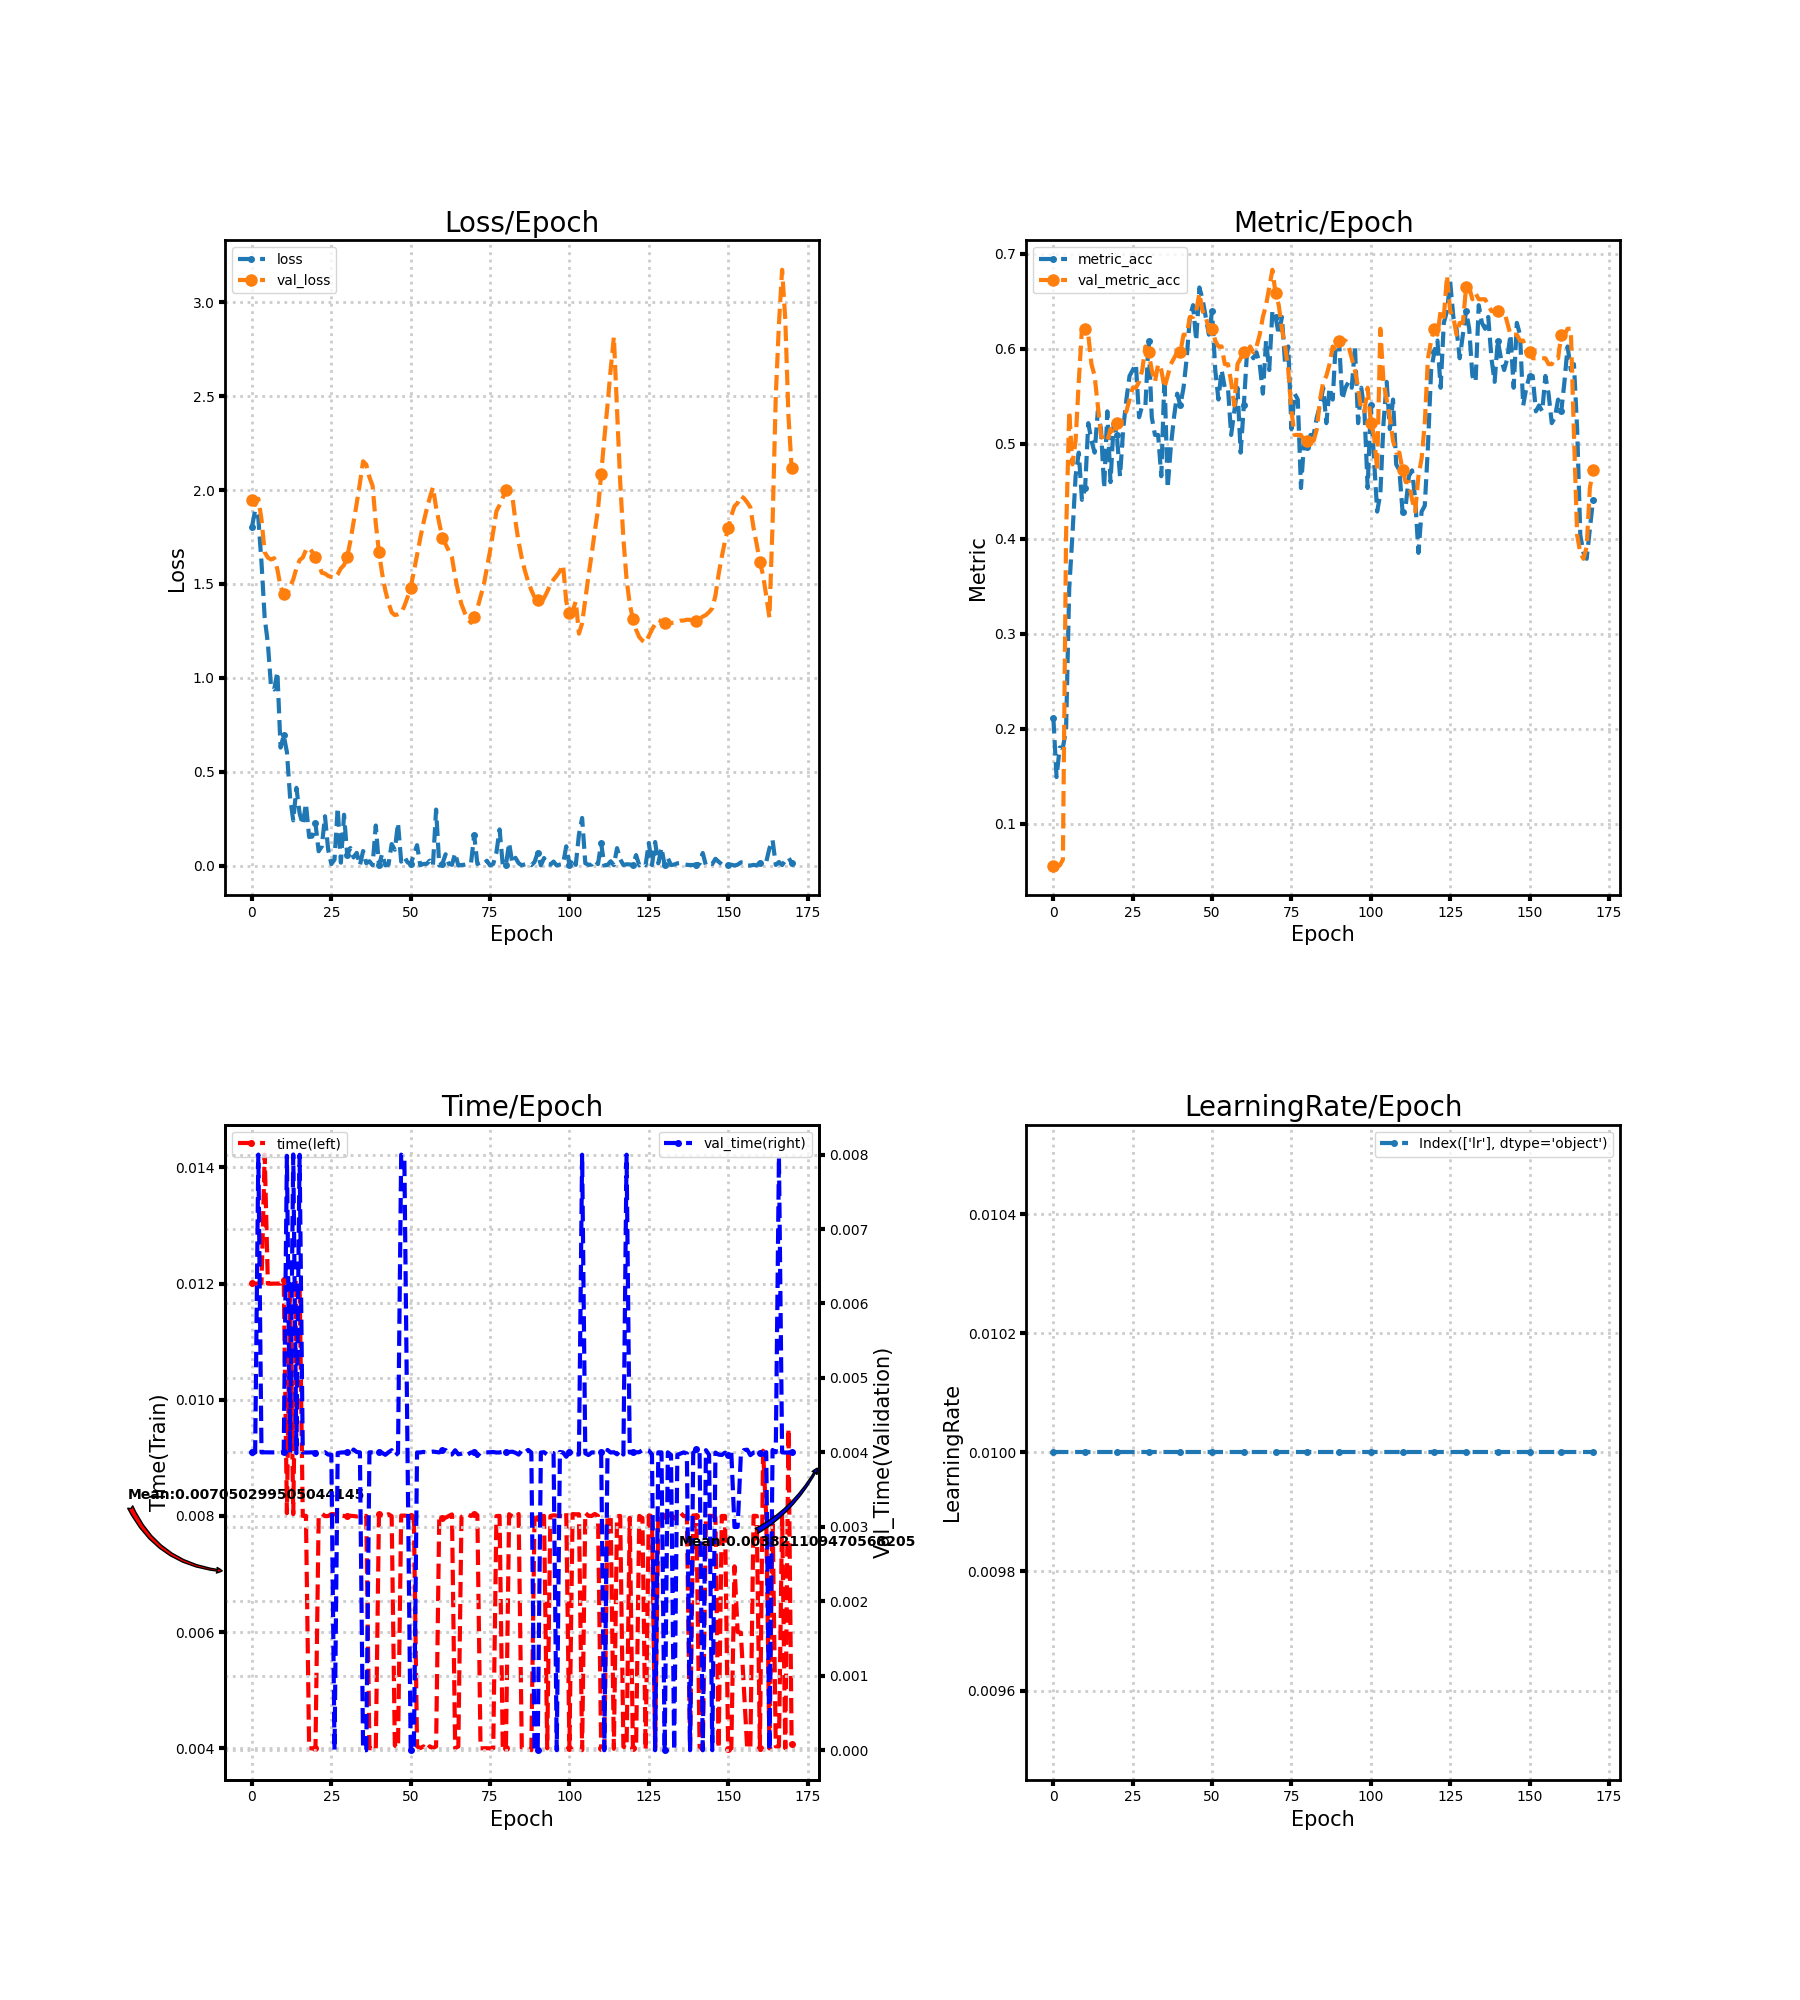

The file beside this chart, header and first rows:
loss, metric_acc, time, lr, val_loss, val_metric_acc, val_time
1.804, 0.2112, 0.012, 0.01, 1.948, 0.0559, 0.004
1.893, 0.1491, 0.012, 0.01, 1.921, 0.0559, 0.003999
1.851, 0.1801, 0.012, 0.01, 1.953, 0.0559, 0.008
1.613, 0.1801, 0.01201, 0.01, 1.844, 0.06211, 0.004
1.32, 0.1988, 0.01422, 0.01, 1.669, 0.4037, 0.004001
1.184, 0.3478, 0.012, 0.01, 1.64, 0.5342, 0.004
0.9521, 0.4037, 0.012, 0.01, 1.63, 0.4783, 0.004
0.9376, 0.4658, 0.012, 0.01, 1.637, 0.5031, 0.004
1.031, 0.4907, 0.012, 0.01, 1.577, 0.5652, 0.004001
0.6282, 0.441, 0.012, 0.01, 1.485, 0.6211, 0.003996
0.6933, 0.4534, 0.01207, 0.01, 1.444, 0.6211, 0.004002
0.6042, 0.5217, 0.008048, 0.01, 1.441, 0.6149, 0.007983
0.3637, 0.5031, 0.01197, 0.01, 1.486, 0.5839, 0.003998
0.2406, 0.4907, 0.008031, 0.01, 1.524, 0.5714, 0.008001
0.4139, 0.5342, 0.01201, 0.01, 1.584, 0.5404, 0.003989
0.2784, 0.5155, 0.012, 0.01, 1.627, 0.5093, 0.007997
0.2171, 0.4534, 0.008, 0.01, 1.64, 0.5031, 0.004
0.3303, 0.5342, 0.008002, 0.01, 1.68, 0.5031, 0.003998
0.152, 0.4596, 0.004001, 0.01, 1.693, 0.5155, 0.003999
0.154, 0.5217, 0.003998, 0.01, 1.67, 0.5093, 0.004
0.2244, 0.5093, 0.004, 0.01, 1.643, 0.5217, 0.003998
0.07597, 0.4658, 0.007969, 0.01, 1.606, 0.5217, 0.003997
0.1024, 0.5155, 0.008044, 0.01, 1.559, 0.528, 0.003993
0.2625, 0.5466, 0.007997, 0.01, 1.555, 0.5342, 0.004002
0.08333, 0.5714, 0.007997, 0.01, 1.543, 0.5466, 0.003971
0.007761, 0.5776, 0.008033, 0.01, 1.537, 0.559, 0.003969
0.03162, 0.5839, 0.00803, 0.01, 1.531, 0.559, 0.0
0.3083, 0.528, 0.008, 0.01, 1.551, 0.5652, 0.003992
0.01531, 0.5404, 0.008007, 0.01, 1.583, 0.5776, 0.003998
0.2707, 0.5404, 0.007998, 0.01, 1.6, 0.6025, 0.004001
0.0565, 0.6087, 0.007997, 0.01, 1.644, 0.5963, 0.004002
0.09326, 0.528, 0.008003, 0.01, 1.728, 0.5776, 0.003964
0.0432, 0.5093, 0.007998, 0.01, 1.828, 0.5652, 0.004038
0.06758, 0.5093, 0.007991, 0.01, 1.93, 0.5839, 0.004004
0.001394, 0.4658, 0.008001, 0.01, 2.037, 0.5776, 0.004
0.07746, 0.5714, 0.007998, 0.01, 2.153, 0.559, 0.0
0.01251, 0.4534, 0.008001, 0.01, 2.136, 0.5714, 0.0
0.0228, 0.4969, 0.004001, 0.01, 2.068, 0.5839, 0.004001
0.001254, 0.528, 0.004, 0.01, 2.023, 0.5901, 0.004
0.2132, 0.5528, 0.003967, 0.01, 1.822, 0.5963, 0.003998
0.0006049, 0.5404, 0.008029, 0.01, 1.67, 0.5963, 0.004005
0.06221, 0.559, 0.008002, 0.01, 1.556, 0.6149, 0.003995
0.0007707, 0.5901, 0.008008, 0.01, 1.466, 0.6149, 0.003967
0.004405, 0.6335, 0.008029, 0.01, 1.399, 0.6335, 0.004001
0.1143, 0.646, 0.007996, 0.01, 1.349, 0.6335, 0.00403
0.08406, 0.6087, 0.004048, 0.01, 1.334, 0.6398, 0.003953
0.2266, 0.6646, 0.004006, 0.01, 1.338, 0.6584, 0.003992
0.02078, 0.6522, 0.008005, 0.01, 1.345, 0.6398, 0.007999
0.04542, 0.6335, 0.008007, 0.01, 1.382, 0.6335, 0.007962
0.01738, 0.6149, 0.007999, 0.01, 1.428, 0.6211, 0.004001
0.006905, 0.6398, 0.008001, 0.01, 1.48, 0.6211, 0.0
0.05864, 0.5776, 0.008, 0.01, 1.566, 0.6087, 0.0
0.1085, 0.5466, 0.004034, 0.01, 1.654, 0.6025, 0.003999
0.001909, 0.5776, 0.004002, 0.01, 1.743, 0.6025, 0.003999
0.008361, 0.559, 0.004032, 0.01, 1.824, 0.5839, 0.004006
0.008628, 0.559, 0.003969, 0.01, 1.896, 0.5839, 0.003998
0.02634, 0.5093, 0.004033, 0.01, 1.958, 0.5652, 0.004004
4.28386774729006e-05, 0.5342, 0.004003, 0.01, 2.015, 0.5404, 0.004011
0.2981, 0.559, 0.004033, 0.01, 1.907, 0.5839, 0.004005
0.0001766, 0.4907, 0.008001, 0.01, 1.824, 0.5901, 0.004
... 111 more rows
